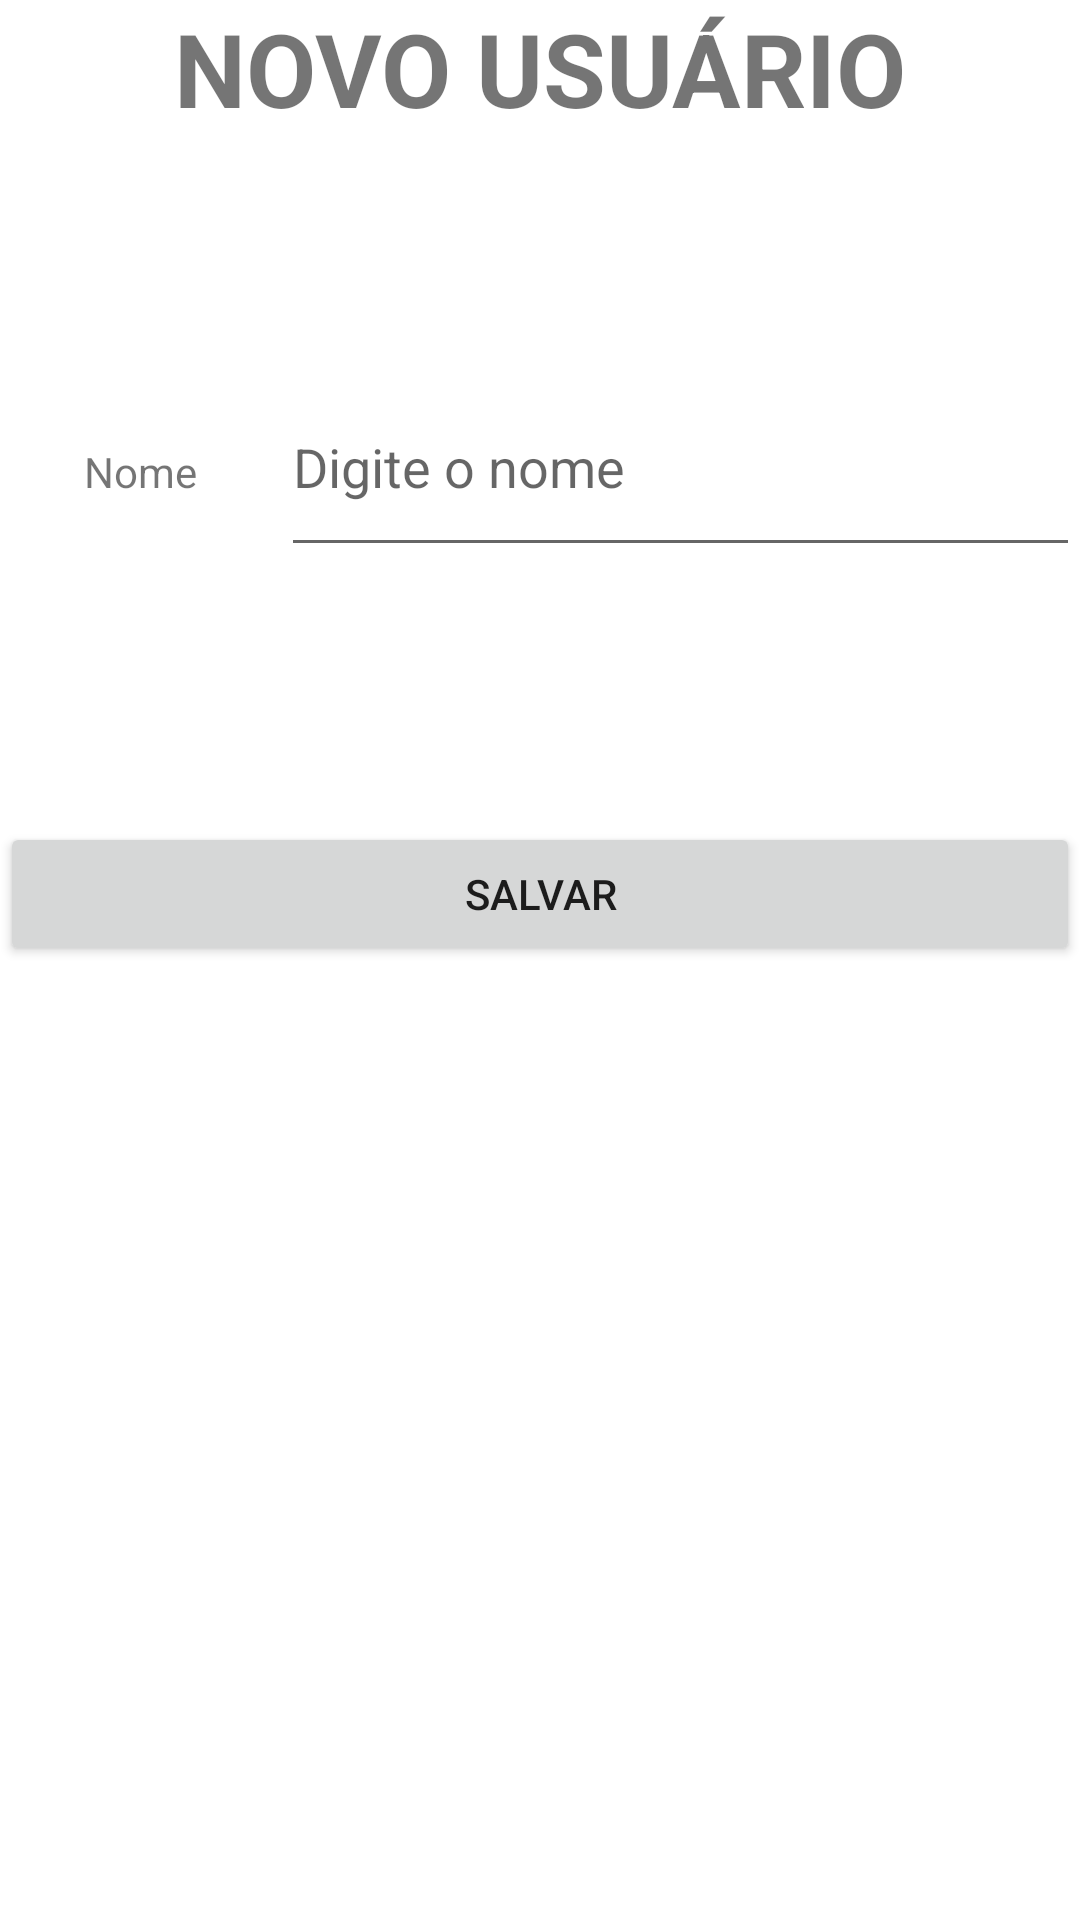

Reconstruct the res/layout file that produces this screen, plus the resources it refers to.
<!-- AndroidManifest.xml: application theme Theme.MinhasNotas -->
<!-- res/layout/fragment_cadastro.xml -->
<?xml version="1.0" encoding="utf-8"?>
<LinearLayout xmlns:android="http://schemas.android.com/apk/res/android"
    xmlns:tools="http://schemas.android.com/tools"
    android:layout_width="match_parent"
    android:layout_height="match_parent"
    android:orientation="vertical"
    tools:context=".CadastrarFragment" >

    <TextView
        android:id="@+id/textoCadastro"
        android:layout_width="match_parent"
        android:layout_height="119dp"
        android:text="NOVO USUÁRIO"
        android:textAlignment="center"
        android:textAllCaps="false"
        android:textSize="34sp"
        android:textStyle="bold" />

    <LinearLayout
        android:layout_width="match_parent"
        android:layout_height="70dp"
        android:orientation="horizontal">

        <TextView
            android:id="@+id/campoNovoNome"
            android:layout_width="wrap_content"
            android:layout_height="wrap_content"
            android:layout_weight="1"
            android:text="Nome"
            android:textAlignment="center" />

        <EditText
            android:id="@+id/editTextNome"
            android:layout_width="wrap_content"
            android:layout_height="match_parent"
            android:layout_weight="1"
            android:ems="10"
            android:hint="Digite o nome"
            android:inputType="textPersonName"
            tools:ignore="SpeakableTextPresentCheck" />
    </LinearLayout>

    <Space
        android:layout_width="match_parent"
        android:layout_height="85dp" />

    <Button
        android:id="@+id/botaoSalvarUsuario"
        android:layout_width="match_parent"
        android:layout_height="wrap_content"
        android:text="Salvar" />


</LinearLayout>
<!-- resources referenced by this layout -->
<resources>
  <style name="Theme.MinhasNotas" parent="Theme.MaterialComponents.DayNight.DarkActionBar">
          
          <item name="colorPrimary">@color/purple_500</item>
          <item name="colorPrimaryVariant">@color/purple_700</item>
          <item name="colorOnPrimary">@color/white</item>
          
          <item name="colorSecondary">@color/teal_200</item>
          <item name="colorSecondaryVariant">@color/teal_700</item>
          <item name="colorOnSecondary">@color/black</item>
          
          <item name="android:statusBarColor" tools:targetApi="l">?attr/colorPrimaryVariant</item>
          
      </style>
  <!-- not gathered from this repository: default colours our renderer supplied (Android Studio template values) -->
  <color name="purple_500">#FF6200EE</color>
  <color name="purple_700">#FF3700B3</color>
  <color name="teal_200">#FF03DAC5</color>
  <color name="teal_700">#FF018786</color>
  <color name="black">#FF000000</color>
  <color name="white">#FFFFFFFF</color>
</resources>
